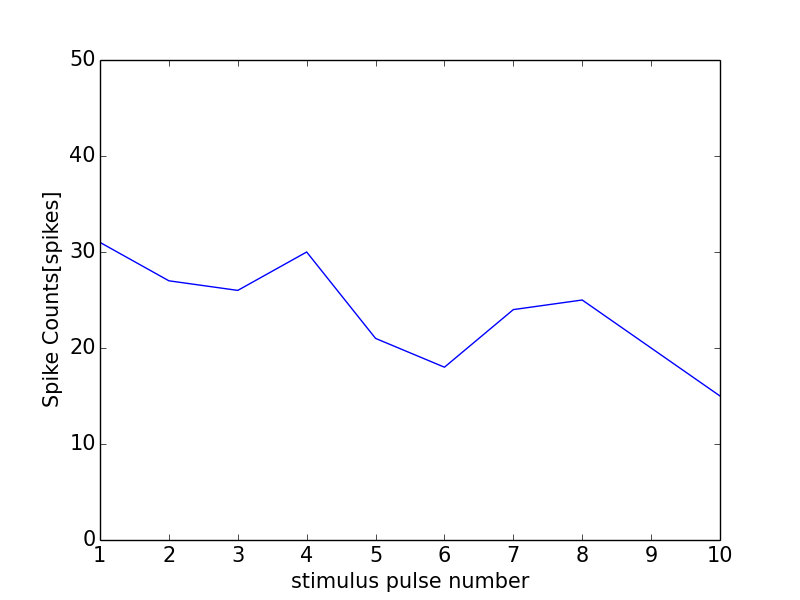

The data file committed next to this chart (first rows):
0, 0.0
0, 0
1, 31
2, 27
3, 26
4, 30
5, 21
6, 18
7, 24
8, 25
9, 20
10, 15
11, 1
